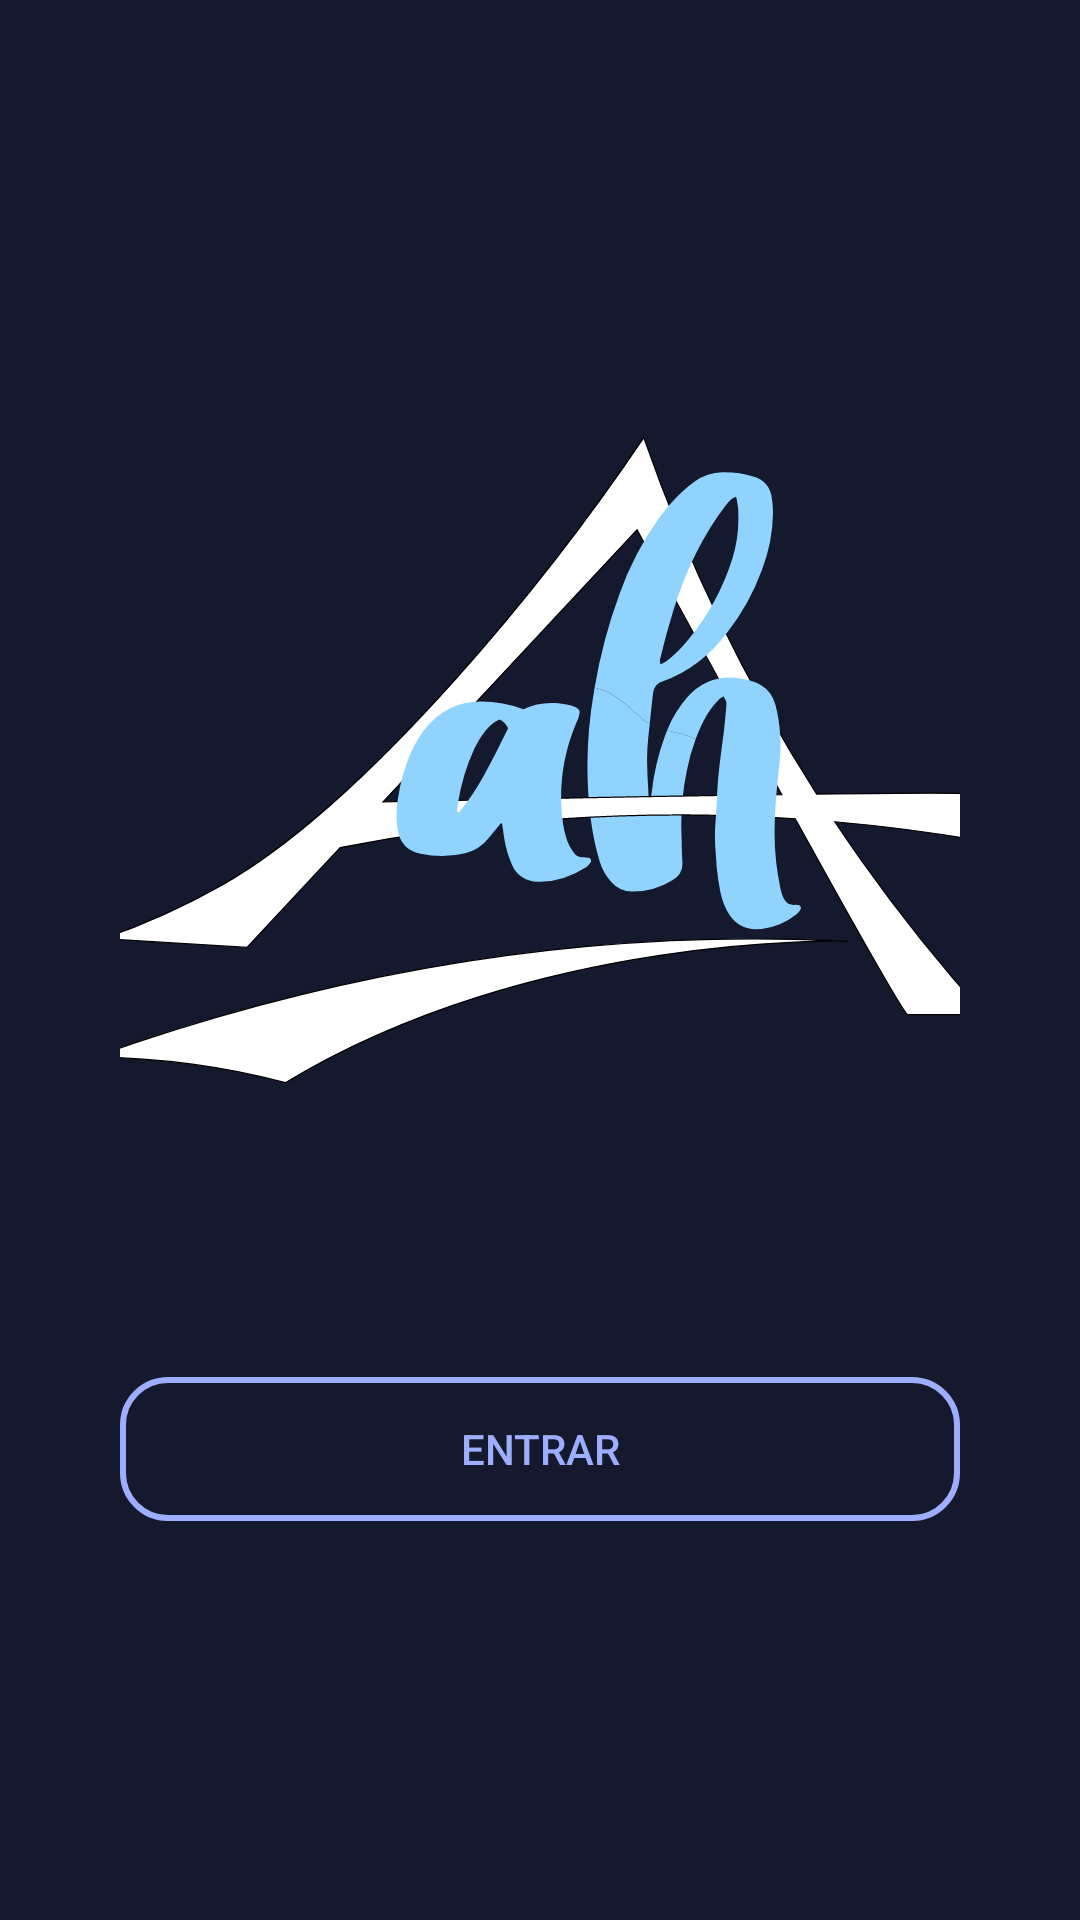

Here is an Android app screen rendered from its layout file. Give the layout XML and the strings, colors and styles it references.
<!-- AndroidManifest.xml: application theme Theme.ProAssist -->
<!-- res/layout/activity_main.xml -->
<?xml version="1.0" encoding="utf-8"?>
<androidx.constraintlayout.widget.ConstraintLayout xmlns:android="http://schemas.android.com/apk/res/android"
    xmlns:app="http://schemas.android.com/apk/res-auto"
    xmlns:tools="http://schemas.android.com/tools"
    android:layout_width="match_parent"
    android:layout_height="match_parent"
    android:background="@color/blueBG"
    tools:context=".activities.MainActivity" >

    <LinearLayout
        android:layout_width="match_parent"
        android:layout_height="match_parent"
        android:gravity="center"
        android:orientation="vertical"
        android:padding="40dp"
        app:layout_constraintBottom_toBottomOf="parent"
        app:layout_constraintEnd_toEndOf="parent"
        app:layout_constraintHorizontal_bias="0.0"
        app:layout_constraintStart_toStartOf="parent"
        app:layout_constraintTop_toTopOf="parent"
        app:layout_constraintVertical_bias="0.0">

        <ImageView
            android:id="@+id/imageView"
            android:layout_width="300dp"
            android:layout_height="256dp"
            android:layout_marginBottom="70dp"
            android:rotationX="0"
            android:rotationY="0"
            app:srcCompat="@drawable/logo_blue" />

        <Button
            android:id="@+id/btnEnter"
            android:layout_width="match_parent"
            android:layout_height="wrap_content"
            android:background="@drawable/buttonbg"
            android:text="Entrar"
            android:textColor="@color/blueLight" />
    </LinearLayout>

</androidx.constraintlayout.widget.ConstraintLayout>
<!-- resources referenced by this layout -->
<resources>
  <color name="blueBG">#15192D</color>
  <color name="blueLight">#9DAEFF</color>
  <!-- drawable buttonbg (drawable) -->
  <?xml version="1.0" encoding="utf-8"?>
  <selector xmlns:android="http://schemas.android.com/apk/res/android">
      <item>
          <shape android:shape="rectangle">
              <solid android:color="@color/transparent" />
              <stroke android:width="2dp" android:color="@color/blueLight" />
  
              <corners android:radius="15dp" />
          </shape>
      </item>
  </selector>
  <!-- drawable logo_blue: vector/xml drawable (drawable, 5466 chars, omitted) -->
  <style name="Theme.ProAssist" parent="Base.Theme.ProAssist" />
  <color name="transparent">#00FFFFFF</color>
  <style name="Base.Theme.ProAssist" parent="Theme.Material3.DayNight.NoActionBar">
          
          
      </style>
</resources>
